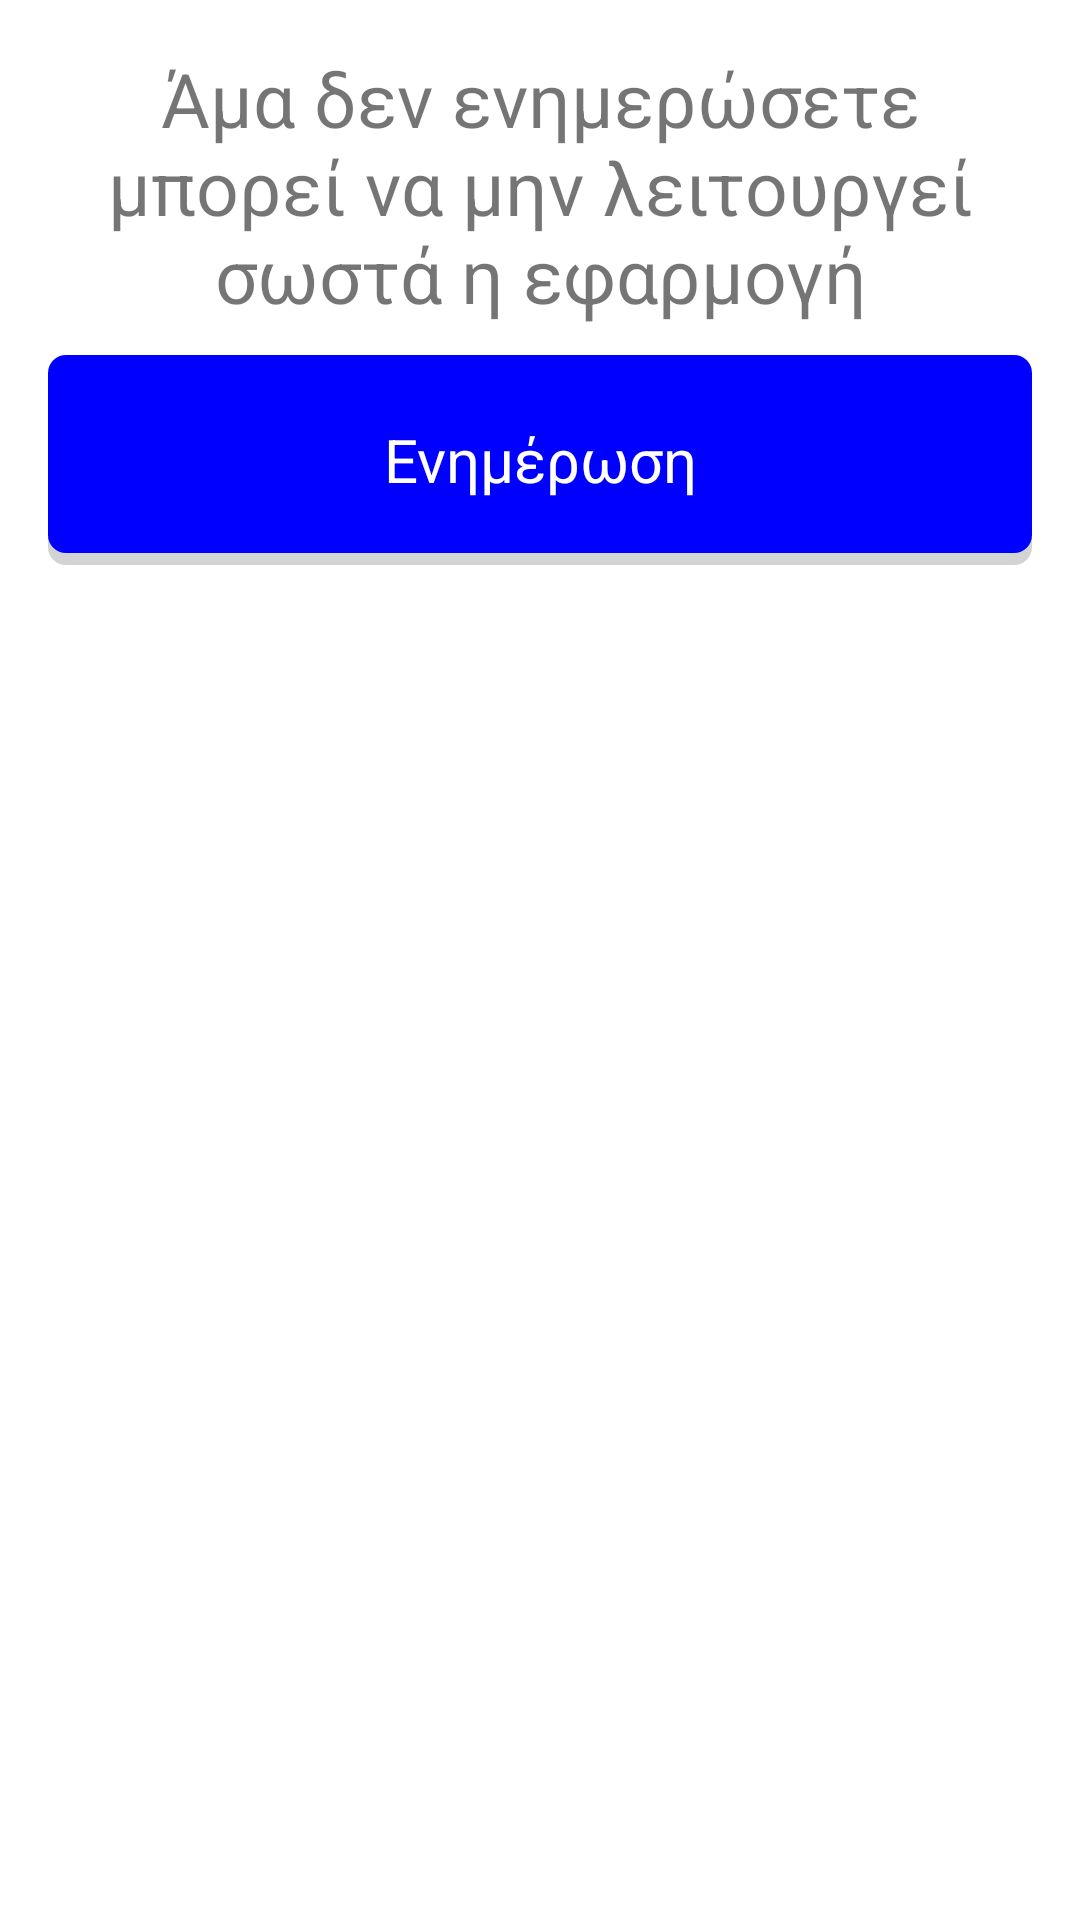

Here is an Android app screen rendered from its layout file. Give the layout XML and the strings, colors and styles it references.
<!-- AndroidManifest.xml: application theme Theme.ΗΑλήθεια -->
<!-- res/layout/bottomsheetlayout.xml -->
<LinearLayout
    xmlns:android="http://schemas.android.com/apk/res/android"
    android:layout_width="match_parent"
    android:layout_height="match_parent"
    android:gravity="center_horizontal"
    android:orientation="vertical"
    android:padding="16dp">

    <TextView
        android:gravity="center"
        android:layout_width="wrap_content"
        android:layout_height="wrap_content"
        android:text="Άμα δεν ενημερώσετε μπορεί να μην λειτουργεί σωστά η εφαρμογή"
        android:textSize="25sp" />

    <TextView
        android:layout_marginTop="10dp"
        android:gravity="center"
        android:paddingLeft="15dp"
        android:paddingRight="15dp"
        android:paddingTop="10dp"
        android:paddingBottom="10dp"
        android:ellipsize="end"
        android:singleLine="true"
        android:scrollHorizontally="false"
        android:background="@drawable/chip_view_selector_blue"
        android:id="@+id/bottomsheetbutton1"
        android:layout_width="match_parent"
        android:layout_height="70dp"
        android:textSize="20sp"
        android:text="Ενημέρωση"
        android:textColor="#FFFFFF" />

</LinearLayout>
<!-- resources referenced by this layout -->
<resources>
  <!-- drawable chip_view_selector_blue (drawable) -->
  <?xml version="1.0" encoding="utf-8"?>
  <selector xmlns:android="http://schemas.android.com/apk/res/android">
      <item android:state_pressed="false">
          <layer-list>
              <item android:drawable="@drawable/chip_view_shadow" android:top="4dp"/>
              <item android:drawable="@drawable/chip_view_btn_face_blue" android:bottom="4dp"/>
          </layer-list>
      </item>
  
      <item android:state_pressed="true">
          <layer-list>
              <item android:drawable="@drawable/chip_view_shadow" android:top="4dp"/>
              <item android:drawable="@drawable/chip_view_btn_face_blue" android:top="4dp" android:bottom="1dp" />
          </layer-list>
      </item>
  </selector>
  <style name="Theme.ΗΑλήθεια" parent="Base.Theme.ΗΑλήθεια" />
  <!-- drawable chip_view_shadow (drawable) -->
  <?xml version="1.0" encoding="utf-8"?>
  <selector xmlns:android="http://schemas.android.com/apk/res/android">
      <item>
          
          <shape>
              <solid android:color="#D3D3D3" />
              <corners android:radius="6dp" />
          </shape>
      </item>
  </selector>
  <!-- drawable chip_view_btn_face_blue (drawable) -->
  <?xml version="1.0" encoding="utf-8"?>
  <selector xmlns:android="http://schemas.android.com/apk/res/android">
      <item>
          
          <shape xmlns:android="http://schemas.android.com/apk/res/android">
              <solid android:color="#0000FF" />
              <padding
                  android:left="1dp"
                  android:right="1dp"
                  android:bottom="1dp"
                  android:top="1dp" />
              <corners android:radius="6dp" />
          </shape>
      </item>
  </selector>
  <style name="Base.Theme.ΗΑλήθεια" parent="Theme.MaterialComponents.DayNight">
          
      </style>
</resources>
